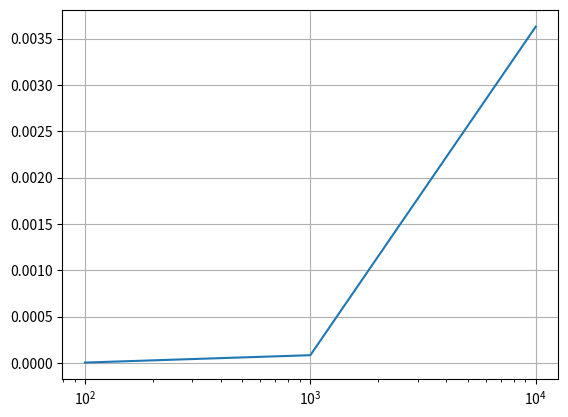

Recreate this plot in Python.
import time
import matplotlib.pyplot as plt

def spinlock(step=3, num_steps=2017):
    buffer = [0]
    current_position = 0
    for i in range(1, num_steps+1):
        current_position = (current_position + step) % i
        current_position += 1
        buffer.insert(current_position, i)
    return buffer

def measure_time_for_n_steps(n):
    duration = 0.0
    for _ in range(1000):
        t0 = time.time()
        buffer = spinlock(step=359, num_steps=n)
        duration += time.time() - t0
    return duration / 1000

def plot_time(steps, t):
    plt.plot(steps, t)
    plt.xscale('log')
    plt.grid(True)
    plt.show()

def get_result(buffer, index):
    index = buffer.index(2017)
    index = (index+1) % len(buffer)
    return buffer[index]

if __name__ == '__main__':
    steps = [100, 1000, 10000] #, 100000]
    t = []
    for s in steps:
        duration = measure_time_for_n_steps(s)
        t.append(duration)
        print("steps = {}, time = {}".format(s, duration))

    plot_time(steps, t)

    buffer = spinlock(step=359, num_steps=2017)
    print("value after 2017 = ", get_result(buffer, 2017))